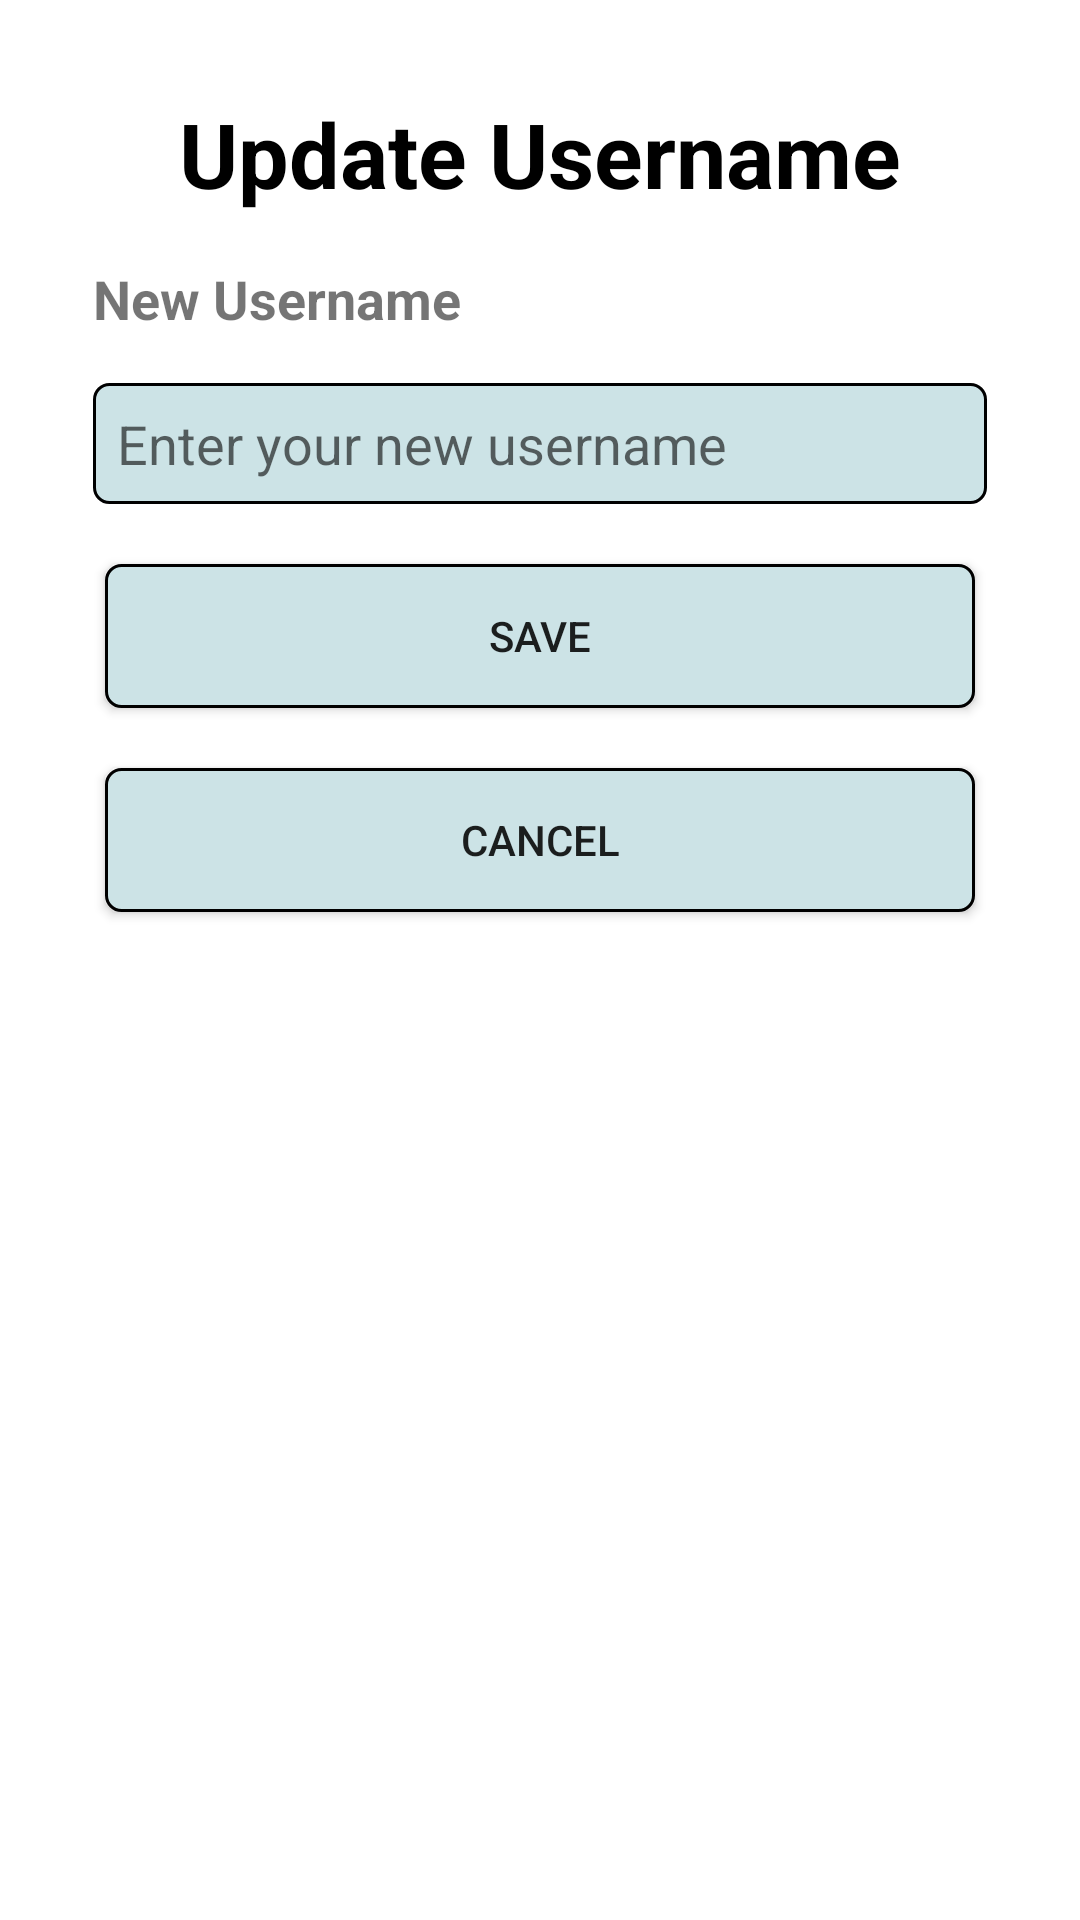

Here is an Android app screen rendered from its layout file. Give the layout XML and the strings, colors and styles it references.
<!-- AndroidManifest.xml: application theme Theme.Project_G08 -->
<!-- res/layout/fragment_update_username.xml -->
<?xml version="1.0" encoding="utf-8"?>
<androidx.constraintlayout.widget.ConstraintLayout xmlns:android="http://schemas.android.com/apk/res/android"
    xmlns:tools="http://schemas.android.com/tools"
    xmlns:app="http://schemas.android.com/apk/res-auto"
    android:layout_width="match_parent"
    android:layout_height="match_parent"
    android:padding="15dp"
    tools:context=".ui.fragments.account.UpdateUsernameFragment">

    <TextView
        android:id="@+id/tv_title"
        android:layout_width="0dp"
        android:layout_height="wrap_content"
        android:layout_margin="16dp"
        android:gravity="center"
        android:text="Update Username"
        android:textColor="@color/black"
        android:textSize="30sp"
        android:textStyle="bold"
        app:layout_constraintEnd_toEndOf="parent"
        app:layout_constraintStart_toStartOf="parent"
        app:layout_constraintTop_toTopOf="parent" />

    <TextView
        android:id="@+id/tv_new_password"
        android:layout_width="wrap_content"
        android:layout_height="wrap_content"
        android:layout_margin="16dp"
        android:text="New Username"
        android:textSize="18sp"
        android:textStyle="bold"
        app:layout_constraintTop_toBottomOf="@id/tv_title"
        app:layout_constraintStart_toStartOf="parent"
        app:layout_constraintStart_toEndOf="parent" />

    <EditText
        android:id="@+id/et_new_username"
        android:layout_width="0dp"
        android:layout_height="wrap_content"
        android:layout_margin="16dp"
        android:background="@drawable/border"
        android:hint="Enter your new username"
        android:padding="8dp"
        android:inputType="text"
        app:layout_constraintEnd_toEndOf="parent"
        app:layout_constraintStart_toStartOf="parent"
        app:layout_constraintTop_toBottomOf="@id/tv_new_password" />

    <Button
        android:id="@+id/btn_save"
        android:layout_width="0dp"
        android:layout_height="wrap_content"
        android:layout_margin="20dp"
        android:background="@drawable/border"
        android:gravity="center"
        android:text="Save"
        app:layout_constraintEnd_toEndOf="parent"
        app:layout_constraintStart_toStartOf="parent"
        app:layout_constraintTop_toBottomOf="@id/et_new_username" />

    <Button
        android:id="@+id/btn_cancel"
        android:layout_width="0dp"
        android:layout_height="wrap_content"
        android:layout_margin="20dp"
        android:background="@drawable/border"
        android:gravity="center"
        android:text="Cancel"
        app:layout_constraintEnd_toEndOf="parent"
        app:layout_constraintStart_toStartOf="parent"
        app:layout_constraintTop_toBottomOf="@id/btn_save" />
</androidx.constraintlayout.widget.ConstraintLayout>
<!-- resources referenced by this layout -->
<resources>
  <!-- drawable border (drawable) -->
  <?xml version="1.0" encoding="utf-8"?>
  <shape xmlns:android="http://schemas.android.com/apk/res/android"
      android:shape="rectangle">
  
      <solid
          android:width="1dp"
          android:color="#CCE3E6" >
      </solid>
  
      <stroke
          android:width="1dp"
          android:color="@color/black" >
      </stroke>
  
      
      <corners
          android:radius="5dp"   >
      </corners>
  </shape>
  <style name="Theme.Project_G08" parent="Theme.MaterialComponents.DayNight.DarkActionBar">
          
          <item name="colorPrimary">@color/purple_500</item>
          <item name="colorPrimaryVariant">@color/purple_700</item>
          <item name="colorOnPrimary">@color/white</item>
          
          <item name="colorSecondary">@color/teal_200</item>
          <item name="colorSecondaryVariant">@color/teal_700</item>
          <item name="colorOnSecondary">@color/black</item>
          
          <item name="android:statusBarColor">?attr/colorPrimaryVariant</item>
          
      </style>
  <!-- not gathered from this repository: default colours our renderer supplied (Android Studio template values) -->
  <color name="purple_500">#FF6200EE</color>
  <color name="purple_700">#FF3700B3</color>
  <color name="teal_200">#FF03DAC5</color>
  <color name="teal_700">#FF018786</color>
  <color name="black">#FF000000</color>
  <color name="white">#FFFFFFFF</color>
</resources>
